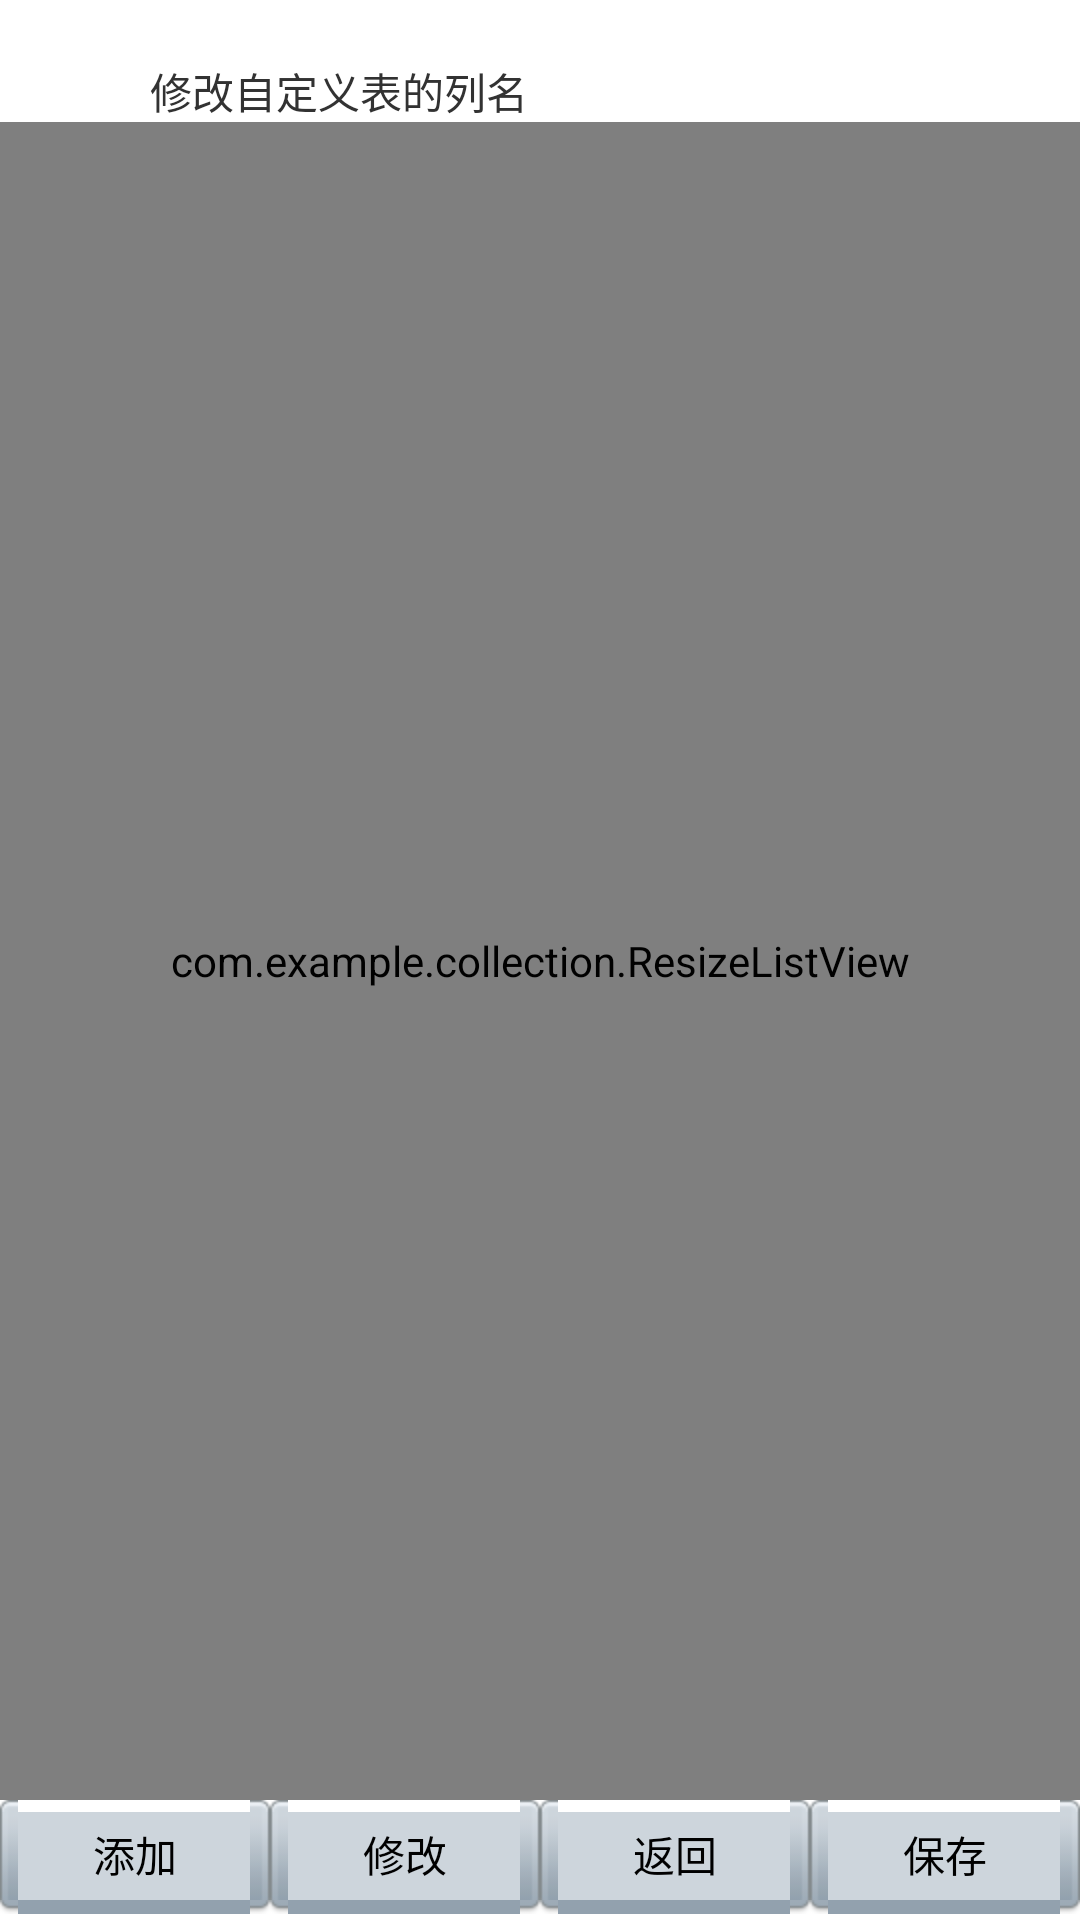

The Android layout XML behind this screen, and the referenced resources:
<!-- AndroidManifest.xml: application theme AppTheme -->
<!-- res/layout/custom.xml -->
<?xml version="1.0" encoding="utf-8"?>
<RelativeLayout xmlns:android="http://schemas.android.com/apk/res/android"
    android:layout_width="match_parent"
    android:layout_height="match_parent" >

    <TextView
        android:id="@+id/alert"
        android:layout_width="match_parent"
        android:layout_height="wrap_content"
        android:layout_marginLeft="50dp"
        android:layout_marginTop="20dp"
        android:text="@string/modify_column" />

    <RelativeLayout
        android:layout_width="match_parent"
        android:layout_height="wrap_content"
        android:layout_above="@+id/bottom"
        android:layout_below="@+id/alert" >

          <com.example.collection.ResizeListView
        android:id="@+id/custom_list"
        android:layout_width="match_parent"
        android:layout_height="match_parent" >
    </com.example.collection.ResizeListView>>
    </RelativeLayout>

    <LinearLayout
        android:id="@+id/bottom"
        android:layout_width="match_parent"
        android:layout_height="40dp"
        android:orientation="horizontal"
        android:layout_alignParentBottom="true"
        android:layout_centerHorizontal="true"
        android:weightSum="4" >

        <Button
            android:id="@+id/add_custom"
            android:layout_width="0dp"
            android:layout_height="wrap_content"
            android:layout_weight="1"
            android:background="@drawable/btn_selector"
            android:gravity="center"
            android:text="@string/add" />

        <Button
            android:id="@+id/modify_custom"
            android:layout_width="0dp"
            android:layout_height="wrap_content"
            android:layout_weight="1"
            android:background="@drawable/btn_selector"
            android:gravity="center"
            android:text="@string/modify" />

        
        <Button
            android:id="@+id/back_custom"
            android:layout_width="0dp"
            android:layout_height="wrap_content"
            android:layout_weight="1"
            android:background="@drawable/btn_selector"
            android:gravity="center"
            android:text="@string/back" />
         <Button
            android:id="@+id/save_custom"
            android:layout_width="0dp"
            android:layout_height="wrap_content"
            android:layout_weight="1"
            android:background="@drawable/btn_selector"
            android:gravity="center"
            android:text="@string/save" />
        
    </LinearLayout>

</RelativeLayout>
<!-- resources referenced by this layout -->
<resources>
  <!-- drawable btn_selector (drawable-hdpi) -->
  <selector xmlns:android="http://schemas.android.com/apk/res/android">
  
      <item android:drawable="@drawable/ic_push_btn_default_sel" android:state_pressed="true"></item>
      <item android:drawable="@drawable/ic_push_btn_default_sel" android:state_focused="true"></item>
      <item android:drawable="@drawable/ic_push_btn_default_bg"/>
  
  </selector>
  <string name="add">添加</string>
  <string name="back">返回</string>
  <string name="delete">删除</string>
  <string name="modify">修改</string>
  <string name="modify_column">修改自定义表的列名</string>
  <string name="save">保存</string>
  <style name="AppTheme" parent="AppBaseTheme">
          
      </style>
  <style name="AppBaseTheme" parent="android:Theme.Light">
          
      </style>
</resources>
